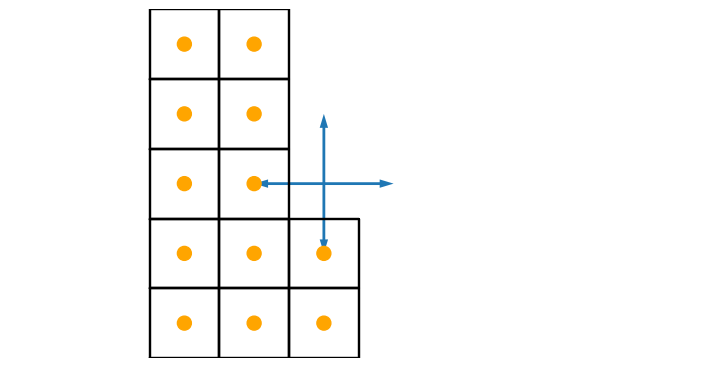

Python code for this plot: (Note: this script raises an exception after producing the figure.)
# creates: periodic-images-1.svg periodic-images-2.svg

import numpy as np
import matplotlib.pyplot as plt
from mpl_toolkits.mplot3d import Axes3D

class CellFigure():

    def __init__(self, dim):
        """
        Set up a figure for visualizing a cell metric.
        """
        Axes3D  # silence pyflakes
        self.fig = plt.figure(figsize=(9, 5))
        self.ax = self.fig.gca() #projection='2d')
        self.ax.set_axis_off()
        self.ax.autoscale_view(tight=True)
        self.ax.set_xlim(-2*dim, 3*dim)
        self.ax.set_ylim(-dim, 1.5*dim)
        self.ax.set_aspect('equal')
        
    def add_cell(self, cell, offset=[0,0], fill_color=None, atom=None, radius=0.1, atom_color='orange'):
        """
        Draw a cell, optionally filled and including an atom.
        """
        xvecs = np.array([(0,0),(0,1),(1,1),(1,0),(0,0)], dtype=float)
        vectors = []
        for xv in xvecs:
            vectors.append(np.dot(cell, xv + offset))
        vectors = np.array(vectors)
        from matplotlib.patches import Polygon, Circle
        if fill_color is not None:
            self.ax.add_patch(Polygon(vectors, True, color=fill_color, alpha=0.4))
        for points in vectors:
            self.ax.plot(vectors.T[0], vectors.T[1], c='k', ls='-')
        if atom:
            pos = np.dot(cell, np.array(atom) + offset)
            self.ax.add_patch(Circle(pos, radius, color=atom_color))
            return pos

    def add_vector(self, cell, xvec, xdir, fill_color='red'):
        """
        Draw an arrow typically symbolizing a neighbor connection.
        """
        from matplotlib.patches import Arrow
        pos = np.dot(cell, xvec)
        dir = np.dot(cell, xdir)
        self.ax.add_patch(Arrow(pos[0], pos[1], dir[0], dir[1], width=0.2))

    def annotate_figure(self,text):
        """
        Add some annotation to the lower left corner of the plot.
        """
        self.ax.text(-2*dim, 1.35*dim, text, ha='left', va='center')
    


#-------------------------------------
# extent of plotted area
dim = 2
# rescaling factor for arrows
rescale = 1.0

#-------------------------------------
myfig = CellFigure(dim)
prim = np.eye(2)
atompos = [0.5,0.5]
from itertools import product
for i,j in [[-1,0],[1,0],[0,-1],[0,1]]:
    myfig.add_vector(prim, atompos, rescale*np.array([i,j]))
for i,j in product(range(-dim,dim+1), repeat=2):
    fill_color = 'blue' if i==0 and j==0 else None
    myfig.add_cell(prim, [i,j], atom=atompos, fill_color=fill_color)
myfig.annotate_figure('square lattice\n$r_1 = a$, $Z_1=4$')
plt.savefig('periodic-images-1.svg', bbox_inches='tight')

#-------------------------------------
myfig = CellFigure(dim)
prim = np.array([[2,0],[0,0.5]])
from itertools import product,permutations
for i,j in [[0,-1],[0,1]]:
    myfig.add_vector(prim, atompos, rescale*np.array([i,j]))
for i,j in product(range(-dim,dim+1), repeat=2):
    fill_color = 'blue' if i==0 and j==0 else None
    myfig.add_cell(prim, [i,j], atom=atompos, fill_color=fill_color)
myfig.annotate_figure('rectangular lattice with a 2:1 aspect ratio\n$r_1 = a/2$, $Z_1=2$')
plt.savefig('periodic-images-2.svg', bbox_inches='tight')

#-------------------------------------
myfig = CellFigure(dim)
prim = np.array([[1,0.5],[0,np.sqrt(3)/2]])
prim /= np.linalg.det(prim)**(1./2)
s = np.sqrt(2./np.sqrt(3))
from itertools import product,permutations
for i,j in [[-1,0],[1,0],[0,-1],[0,1],[-1,1],[1,-1]]:
    myfig.add_vector(prim, atompos, rescale*np.array([i,j]))
for i,j in product(range(-dim,dim+1), repeat=2):
    fill_color = 'blue' if i==0 and j==0 else None
    myfig.add_cell(prim, [i,j], atom=atompos, fill_color=fill_color)
myfig.annotate_figure('hexagonal lattice\n$r_1 = %.3f a$, $Z_1=6$' % s)
plt.savefig('periodic-images-3.svg', bbox_inches='tight')
